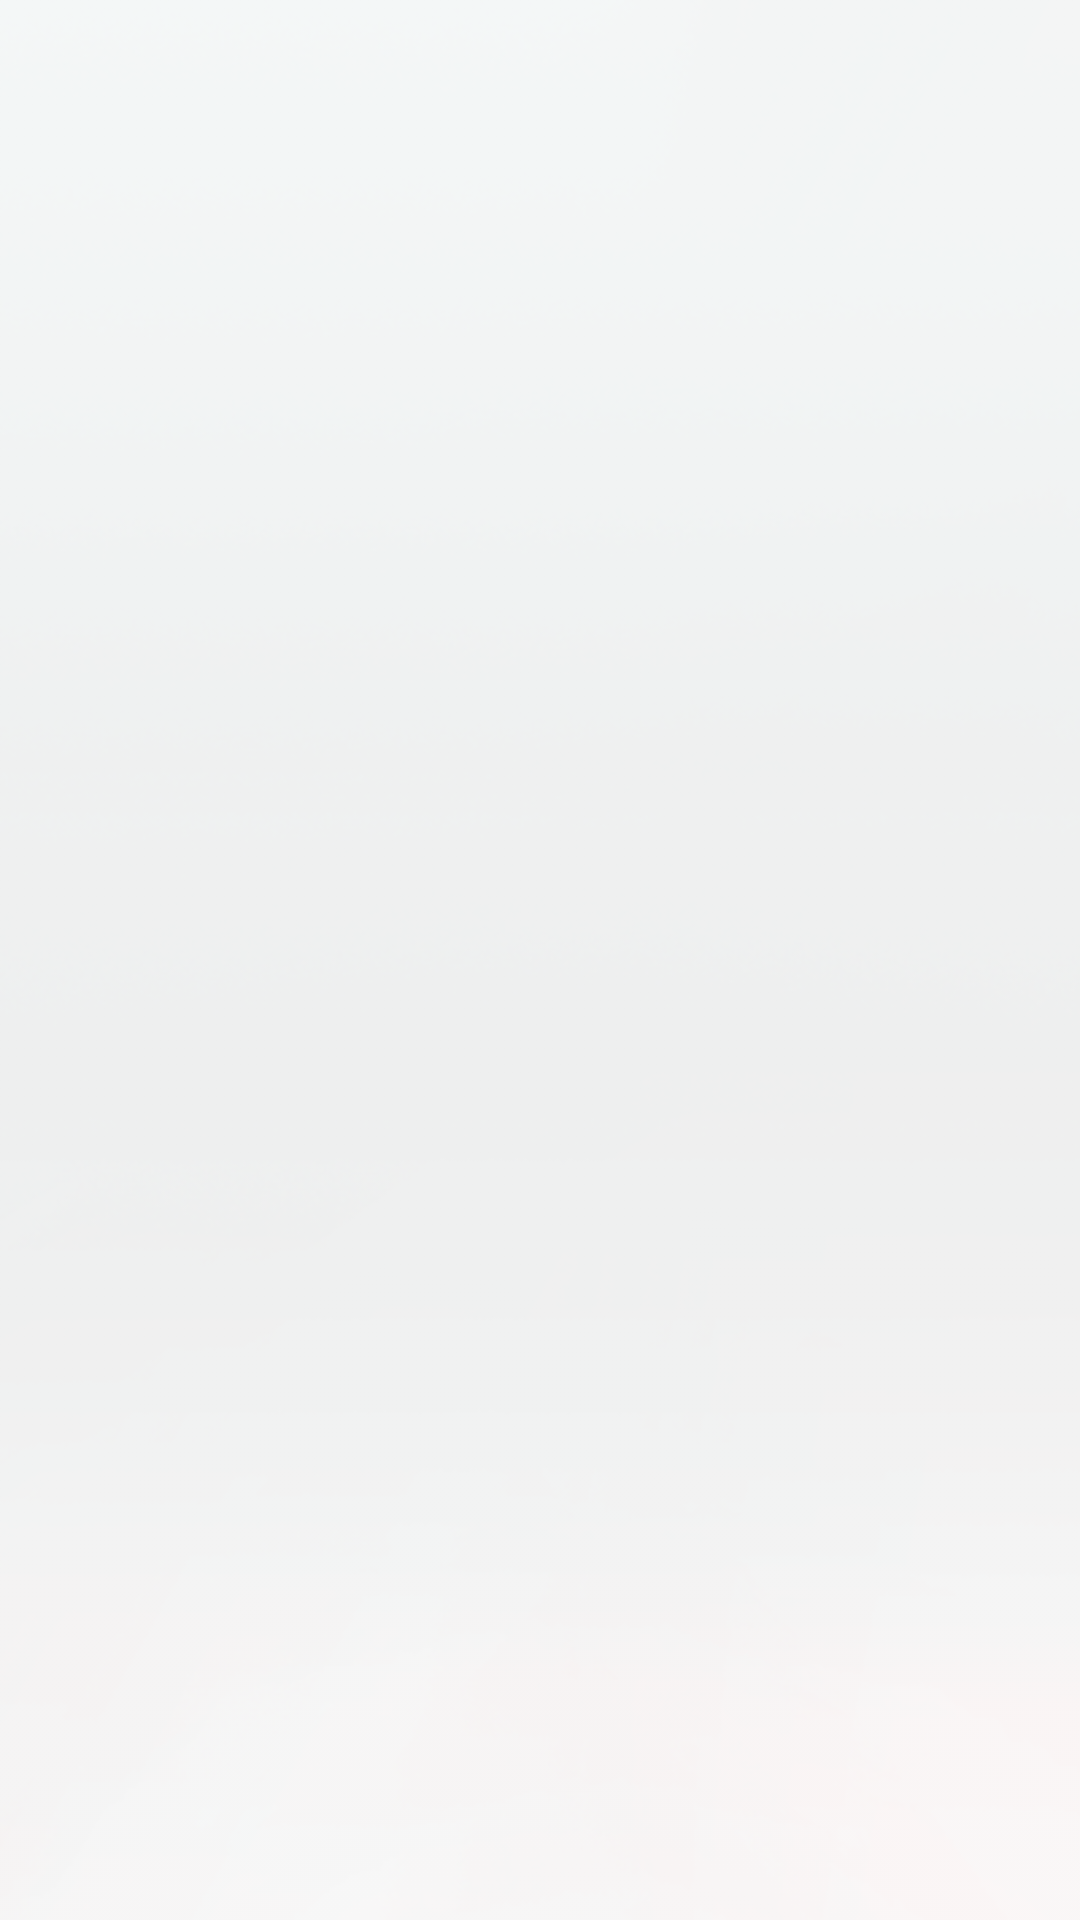

Reconstruct the res/layout file that produces this screen, plus the resources it refers to.
<!-- AndroidManifest.xml: activity theme AppTheme.StatusBarWithNoActionbar -->
<!-- res/layout/activity_splash.xml -->
<?xml version="1.0" encoding="utf-8"?>
<LinearLayout xmlns:android="http://schemas.android.com/apk/res/android"
    xmlns:app="http://schemas.android.com/apk/res-auto"
    xmlns:tools="http://schemas.android.com/tools"
    android:layout_width="match_parent"
    android:layout_height="match_parent"
    tools:context=".splash.SplashActivity"
    android:orientation="vertical"
    android:background="@drawable/splash_background"
    android:gravity="center">

    <ImageView
        android:layout_width="wrap_content"
        android:layout_height="wrap_content"
        android:layout_gravity="center"
        android:id="@+id/img_splash"
        app:srcCompat="@mipmap/splash_logo"/>


</LinearLayout>
<!-- resources referenced by this layout -->
<resources>
  <!-- drawable splash_background: png bitmap (drawable, 70896 bytes) -->
  <!-- mipmap splash_logo: png bitmap (mipmap-mdpi, 18103 bytes) -->
  <style name="AppTheme.StatusBarWithNoActionbar">
          <item name="windowNoTitle">true</item>
          <item name="windowActionBar">false</item>
          <item name="android:windowContentOverlay">@null</item>
          <item name="android:statusBarColor">@color/black</item>
          <item name="android:windowDisablePreview">true</item>
      </style>
  <color name="black">#000000</color>
</resources>
